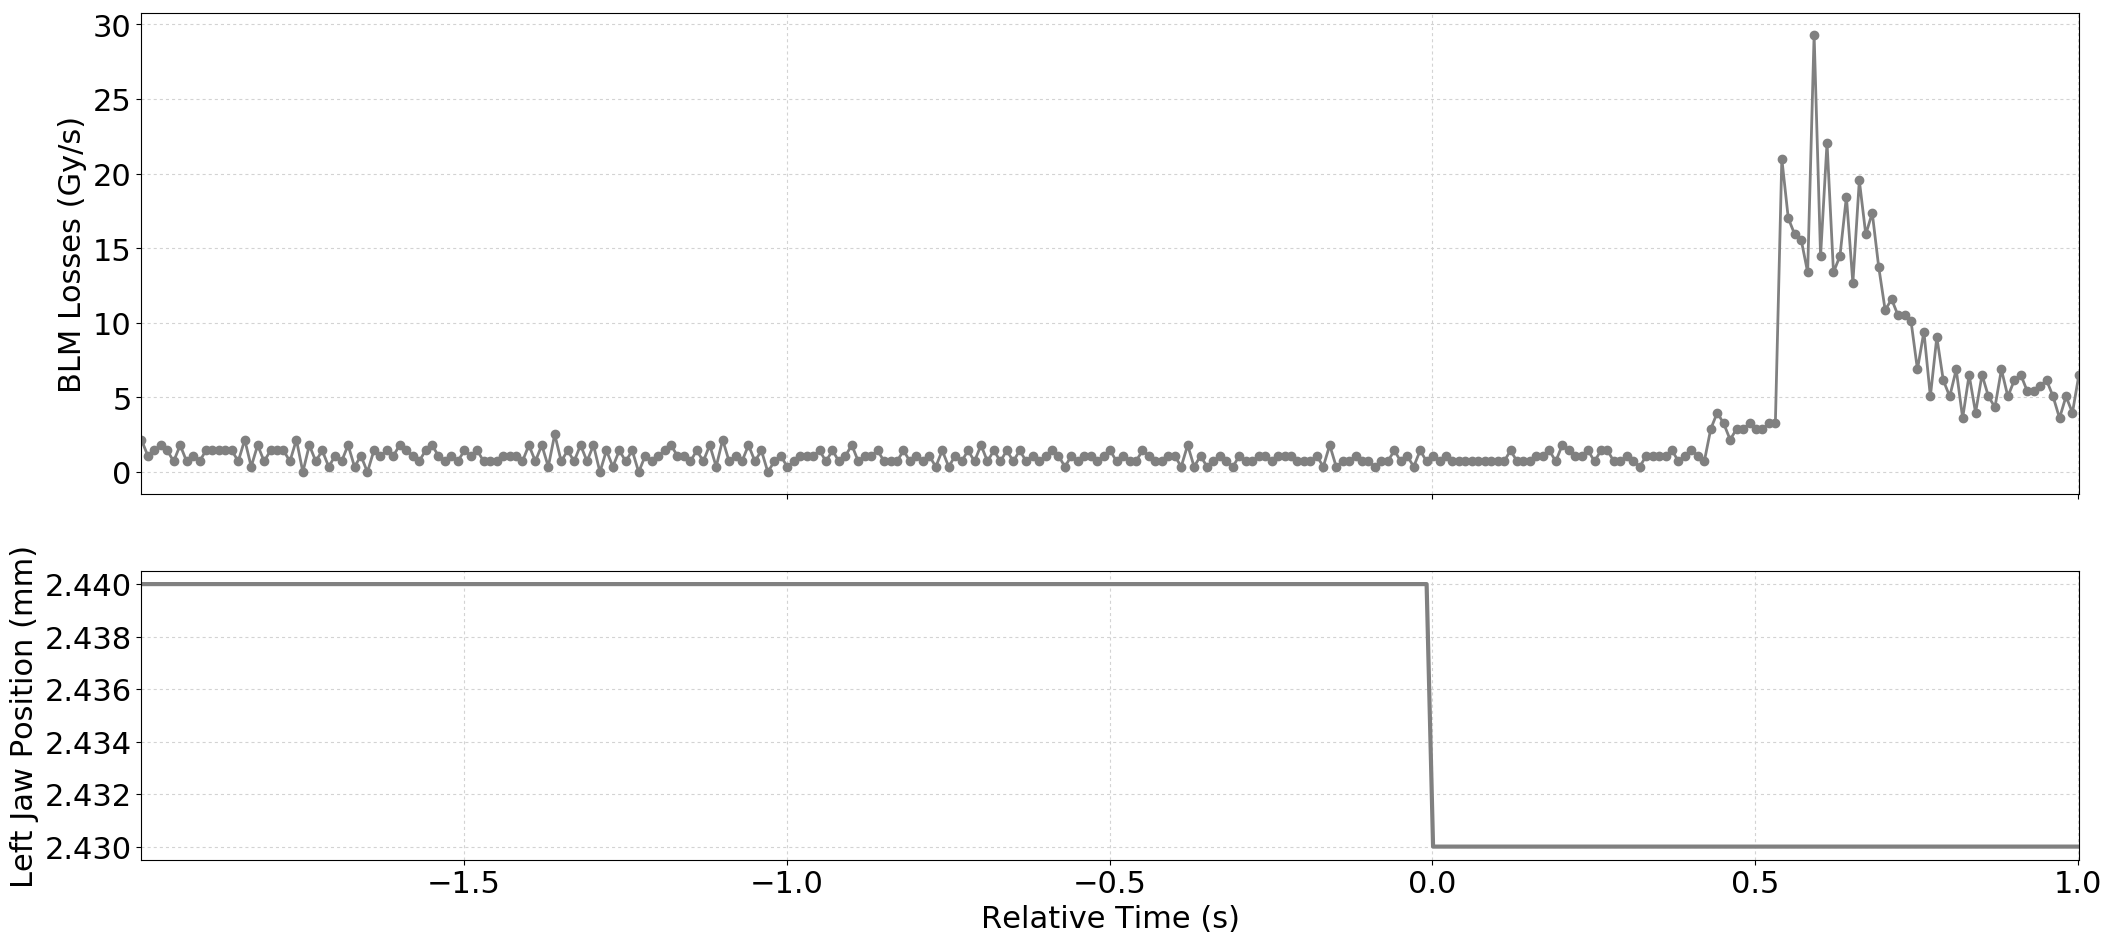

Source data for this figure (header and first rows):
Timestamp, position, BLMTI.06L7.B1E10_TCP.D6L7.B1
1494170627580, 2.44, 2.1719999999999997e-06
1494170627590, 2.44, 1.0859999999999999e-06
1494170627600, 2.44, 1.4480000000000002e-06
1494170627610, 2.44, 1.81e-06
1494170627620, 2.44, 1.4480000000000002e-06
1494170627630, 2.44, 7.240000000000001e-07
1494170627640, 2.44, 1.81e-06
1494170627650, 2.44, 7.240000000000001e-07
1494170627660, 2.44, 1.0859999999999999e-06
1494170627670, 2.44, 7.240000000000001e-07
1494170627680, 2.44, 1.4480000000000002e-06
1494170627690, 2.44, 1.4480000000000002e-06
1494170627700, 2.44, 1.4480000000000002e-06
1494170627710, 2.44, 1.4480000000000002e-06
1494170627720, 2.44, 1.4480000000000002e-06
1494170627730, 2.44, 7.240000000000001e-07
1494170627740, 2.44, 2.1719999999999997e-06
1494170627750, 2.44, 3.6200000000000004e-07
1494170627760, 2.44, 1.81e-06
1494170627770, 2.44, 7.240000000000001e-07
1494170627780, 2.44, 1.4480000000000002e-06
1494170627790, 2.44, 1.4480000000000002e-06
1494170627800, 2.44, 1.4480000000000002e-06
1494170627810, 2.44, 7.240000000000001e-07
1494170627820, 2.44, 2.1719999999999997e-06
1494170627830, 2.44, 0.0
1494170627840, 2.44, 1.81e-06
1494170627850, 2.44, 7.240000000000001e-07
1494170627860, 2.44, 1.4480000000000002e-06
1494170627870, 2.44, 3.6200000000000004e-07
1494170627880, 2.44, 1.0859999999999999e-06
1494170627890, 2.44, 7.240000000000001e-07
1494170627900, 2.44, 1.81e-06
1494170627910, 2.44, 3.6200000000000004e-07
1494170627920, 2.44, 1.0859999999999999e-06
1494170627930, 2.44, 0.0
1494170627940, 2.44, 1.4480000000000002e-06
1494170627950, 2.44, 1.0859999999999999e-06
1494170627960, 2.44, 1.4480000000000002e-06
1494170627970, 2.44, 1.0859999999999999e-06
1494170627980, 2.44, 1.81e-06
1494170627990, 2.44, 1.4480000000000002e-06
1494170628000, 2.44, 1.0859999999999999e-06
1494170628010, 2.44, 7.240000000000001e-07
1494170628020, 2.44, 1.4480000000000002e-06
1494170628030, 2.44, 1.81e-06
1494170628040, 2.44, 1.0859999999999999e-06
1494170628050, 2.44, 7.240000000000001e-07
1494170628060, 2.44, 1.0859999999999999e-06
1494170628070, 2.44, 7.240000000000001e-07
1494170628080, 2.44, 1.4480000000000002e-06
1494170628090, 2.44, 1.0859999999999999e-06
1494170628100, 2.44, 1.4480000000000002e-06
1494170628110, 2.44, 7.240000000000001e-07
1494170628120, 2.44, 7.240000000000001e-07
1494170628130, 2.44, 7.240000000000001e-07
1494170628140, 2.44, 1.0859999999999999e-06
1494170628150, 2.44, 1.0859999999999999e-06
1494170628160, 2.44, 1.0859999999999999e-06
1494170628170, 2.44, 7.240000000000001e-07
... 241 more rows
